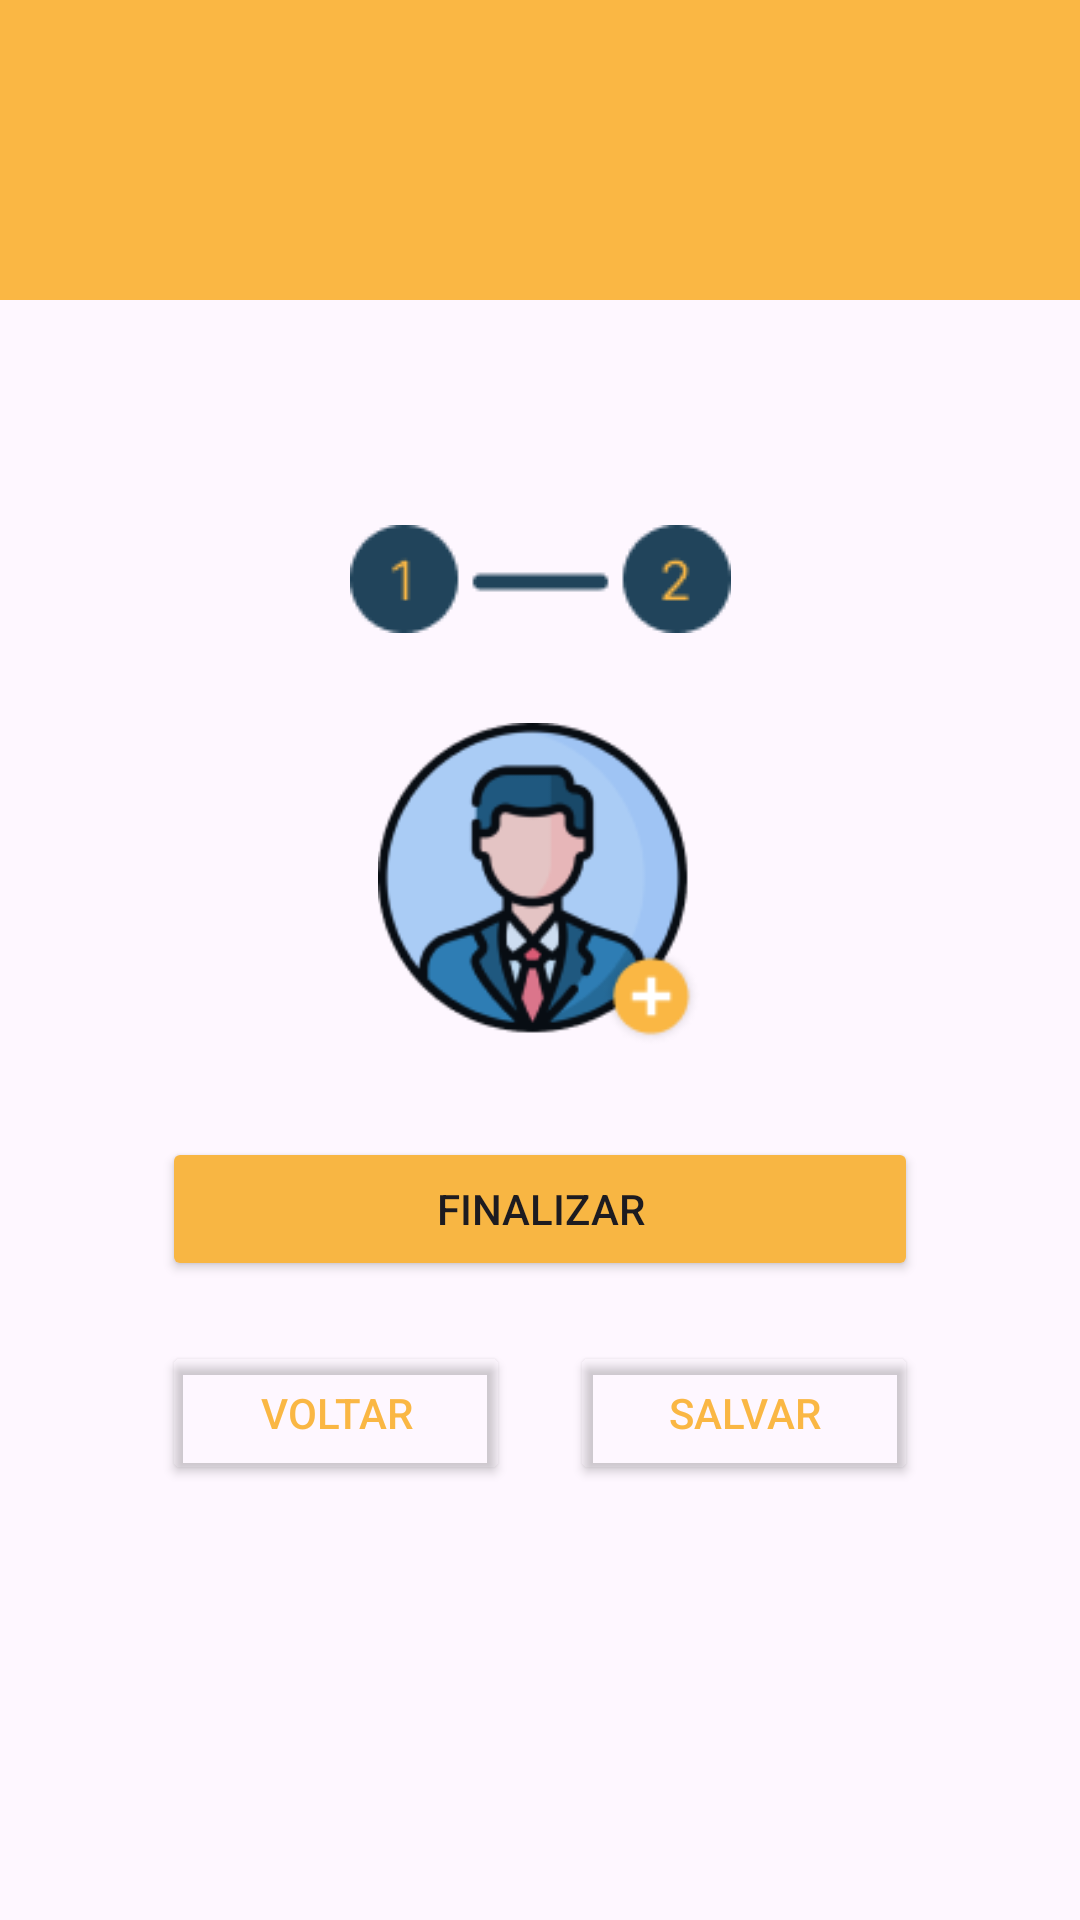

Android layout source for this screen:
<!-- AndroidManifest.xml: application theme Theme.ConnectVans -->
<!-- res/layout/activity_editar_perfil_continued.xml -->
<?xml version="1.0" encoding="utf-8"?>
<androidx.constraintlayout.widget.ConstraintLayout xmlns:android="http://schemas.android.com/apk/res/android"
    xmlns:app="http://schemas.android.com/apk/res-auto"
    xmlns:tools="http://schemas.android.com/tools"
    android:layout_width="match_parent"
    android:layout_height="match_parent"
    >

    <ImageView
        android:id="@+id/imageView13"
        android:layout_width="wrap_content"
        android:layout_height="wrap_content"
        android:layout_marginTop="75dp"
        app:layout_constraintEnd_toEndOf="parent"
        app:layout_constraintStart_toStartOf="parent"
        app:layout_constraintTop_toBottomOf="@+id/imageView14"
        app:srcCompat="@drawable/stepbar2" />

    <ImageView
        android:id="@+id/imageView14"
        android:layout_width="wrap_content"
        android:layout_height="wrap_content"
        android:scaleType="centerCrop"
        app:layout_constraintEnd_toEndOf="parent"
        app:layout_constraintStart_toStartOf="parent"
        app:layout_constraintTop_toTopOf="parent"
        app:srcCompat="@drawable/retangulo_laranja" />

    <ImageView
        android:id="@+id/btnAddProfilePicture"
        android:layout_width="128dp"
        android:layout_height="108dp"
        android:layout_marginTop="30dp"
        app:layout_constraintEnd_toEndOf="parent"
        app:layout_constraintStart_toStartOf="parent"
        app:layout_constraintTop_toBottomOf="@+id/imageView13"
        app:srcCompat="@drawable/addprofilepicture" />

        <com.google.android.material.imageview.ShapeableImageView
        android:id="@+id/photo"
        android:layout_width="128dp"
        android:layout_height="108dp"
        app:layout_constraintEnd_toEndOf="@+id/btnAddProfilePicture"
        app:layout_constraintHorizontal_bias="0.0"
        app:layout_constraintStart_toStartOf="@+id/btnAddProfilePicture"
        app:layout_constraintTop_toTopOf="@+id/btnAddProfilePicture"
        app:shapeAppearanceOverlay="@style/CircularImageView" />

    <Button
        android:id="@+id/finish"
        android:layout_width="0dp"
        android:layout_height="wrap_content"
        android:layout_marginStart="54dp"
        android:layout_marginTop="30dp"
        android:layout_marginEnd="54dp"
        android:backgroundTint="#F8B643"
        android:text="Finalizar"
        app:icon="@drawable/baseline_arrow_forward_24"
        app:iconGravity="end"
        app:layout_constraintEnd_toEndOf="parent"
        app:layout_constraintStart_toStartOf="parent"
        app:layout_constraintTop_toBottomOf="@+id/btnAddProfilePicture" />

    <Button
        android:id="@+id/salvar"
        android:layout_width="0dp"
        android:layout_height="wrap_content"
        android:layout_marginStart="10dp"
        android:layout_marginEnd="54dp"
        android:backgroundTint="@android:color/transparent"
        android:text="Salvar"
        android:textColor="#FAB744"
        app:icon="@drawable/iconsalvar"
        app:iconTint="#FAB744"
        app:layout_constraintBottom_toBottomOf="@+id/voltar"
        app:layout_constraintEnd_toEndOf="parent"
        app:layout_constraintHorizontal_bias="0.5"
        app:layout_constraintHorizontal_chainStyle="spread_inside"
        app:layout_constraintStart_toEndOf="@+id/voltar"
        app:layout_constraintTop_toTopOf="@+id/voltar"
        app:strokeColor="#FAB744"
        app:strokeWidth="1dp" />

    <Button
        android:id="@+id/voltar"
        android:layout_width="0dp"
        android:layout_height="wrap_content"
        android:layout_marginTop="20dp"
        android:layout_marginEnd="10dp"
        android:backgroundTint="@android:color/transparent"
        android:text="Voltar"
        android:textColor="#FAB744"
        app:icon="@drawable/baseline_arrow_back_24"
        app:iconGravity="start"
        app:iconTint="#FAB744"
        app:layout_constraintEnd_toStartOf="@+id/salvar"
        app:layout_constraintHorizontal_bias="0.5"
        app:layout_constraintHorizontal_chainStyle="spread_inside"
        app:layout_constraintStart_toStartOf="@+id/finish"
        app:layout_constraintTop_toBottomOf="@+id/finish"
        app:strokeColor="#FAB744"
        app:strokeWidth="1dp" />
</androidx.constraintlayout.widget.ConstraintLayout>
<!-- resources referenced by this layout -->
<resources>
  <!-- drawable addprofilepicture: png bitmap (drawable, 13726 bytes) -->
  <!-- drawable iconsalvar: png bitmap (drawable, 384 bytes) -->
  <!-- drawable retangulo_laranja: png bitmap (drawable, 499 bytes) -->
  <!-- drawable stepbar2: png bitmap (drawable, 1361 bytes) -->
  <style name="CircularImageView" parent="ShapeAppearance.MaterialComponents.SmallComponent">
          <item name="cornerFamily">rounded</item>
          <item name="cornerSize">50%</item>
      </style>
  <style name="Theme.ConnectVans" parent="Base.Theme.ConnectVans" />
  <style name="Base.Theme.ConnectVans" parent="Theme.Material3.Light.NoActionBar">
          
          
      </style>
</resources>
